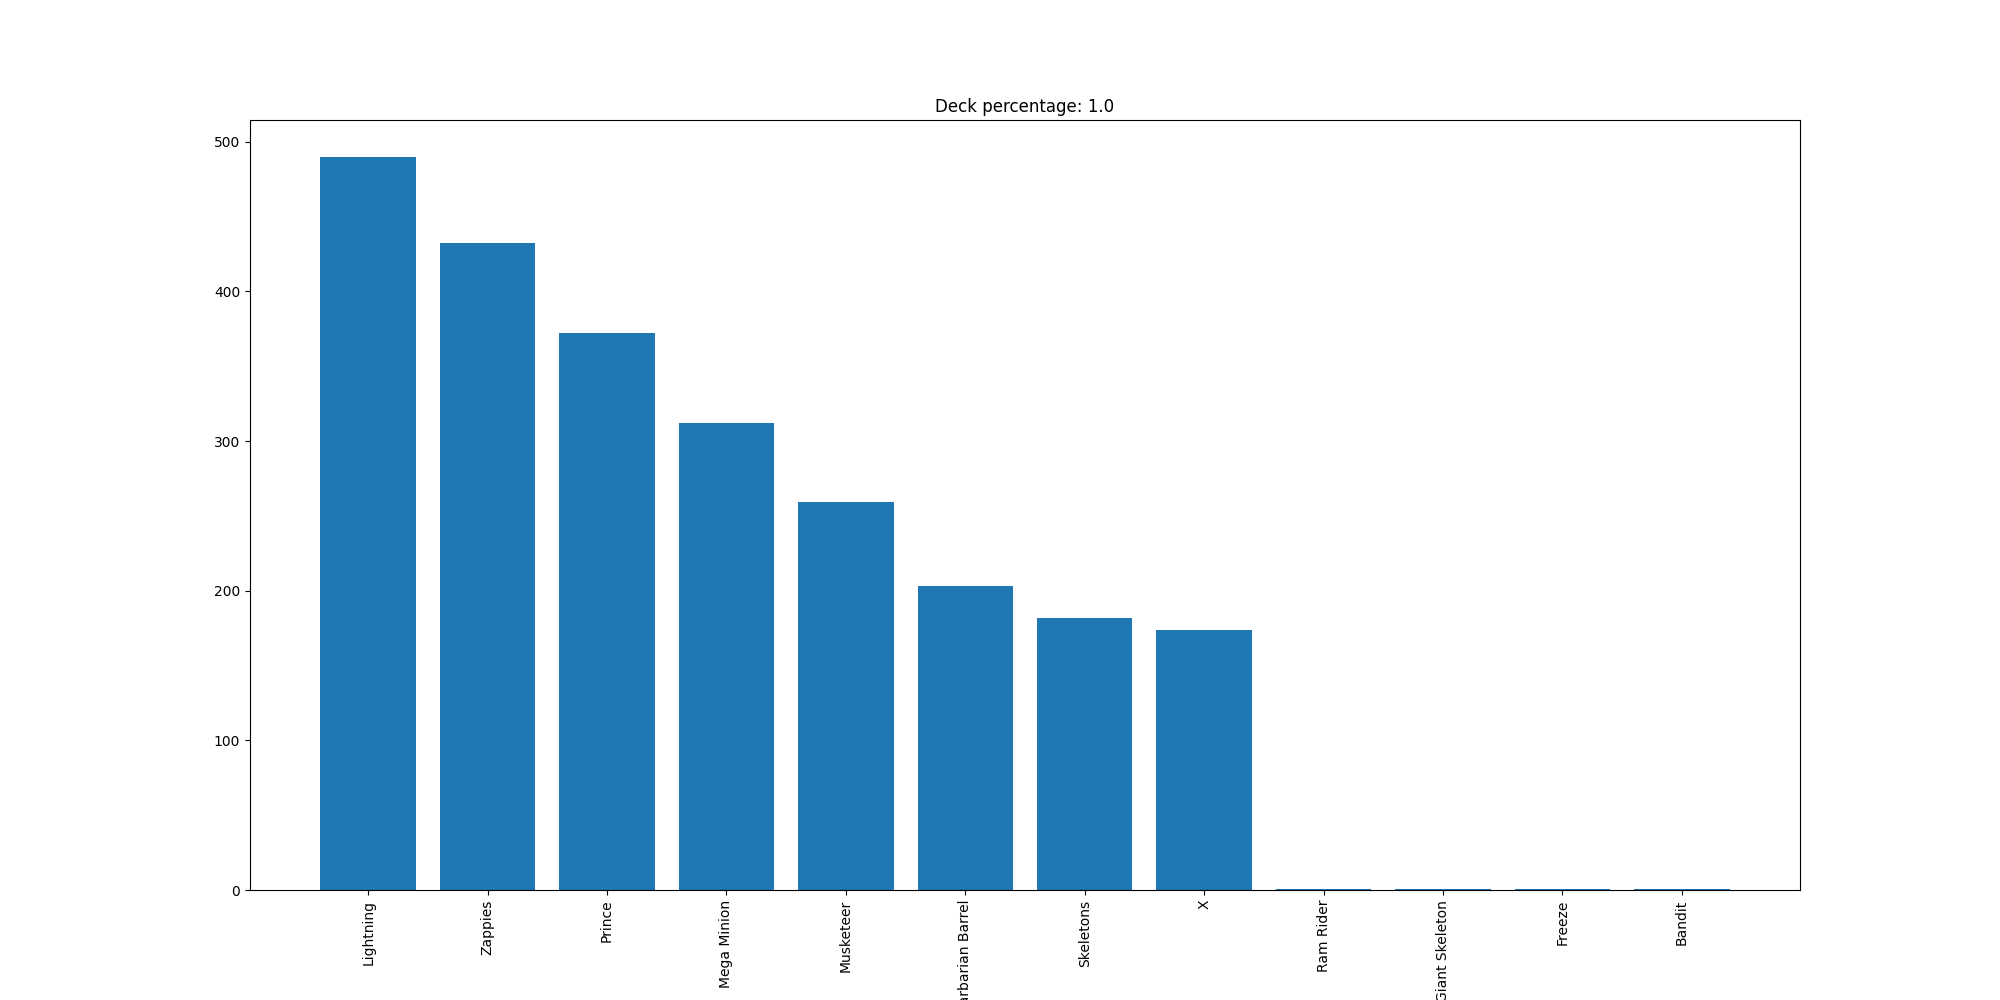

Source data for this figure (header and first rows):
Lightning, 490
Zappies, 432
Prince, 372
Mega Minion, 312
Musketeer, 259
Barbarian Barrel, 203
Skeletons, 182
X, 174
Ram Rider, 1
Giant Skeleton, 1
Freeze, 1
Bandit, 1
